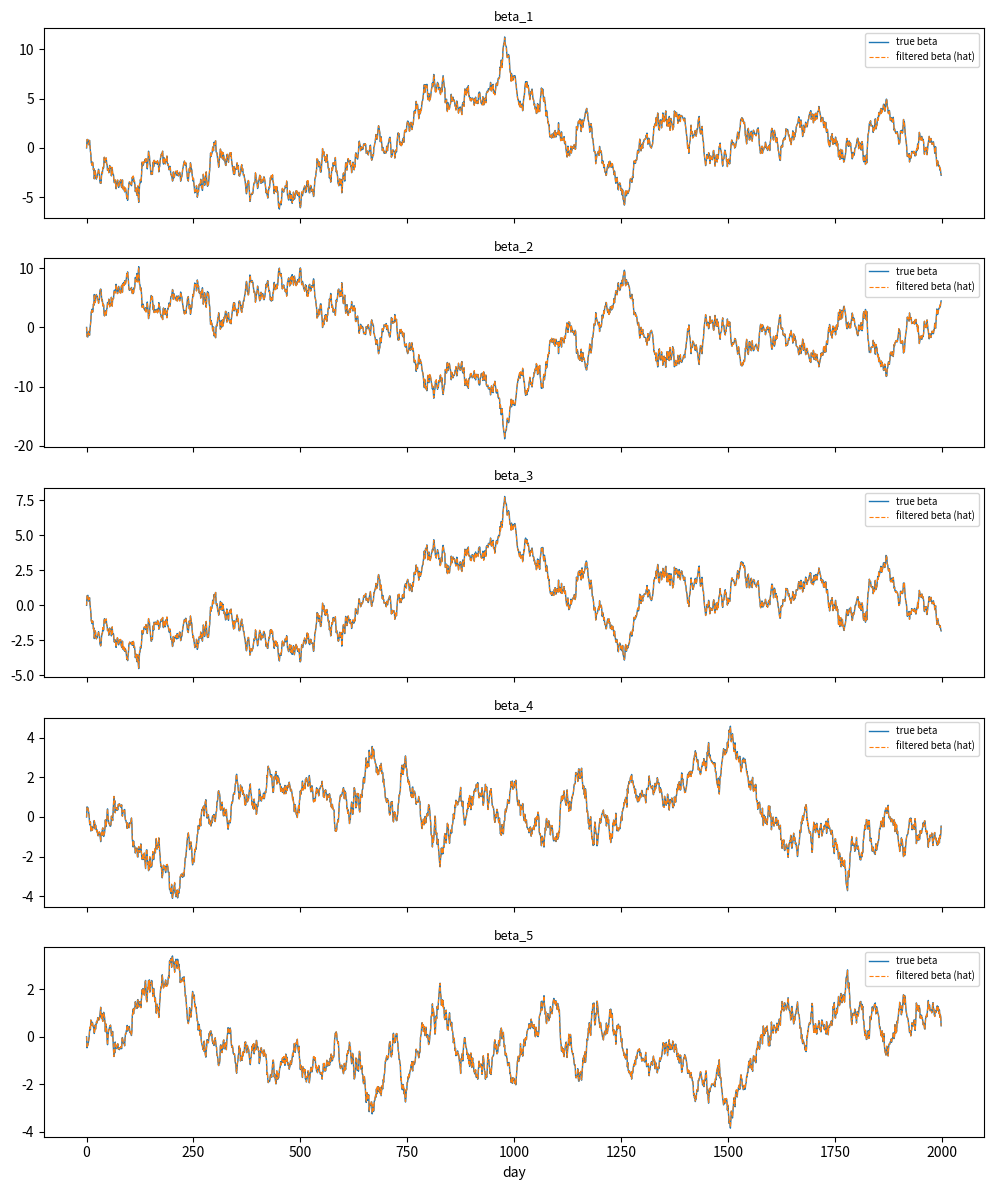

Write Python code to recreate this figure.
import numpy as np
from scipy.optimize import minimize
import matplotlib.pyplot as plt

##############DGP#################
moneyness = [0.9, 0.98, 1.05, 1.15, 1.30, 1.50]
maturities = [10/255, 50/255, 100/255, 180/255]

M_rows = [] 

for m in moneyness:
    for tau in maturities:
        row = [1, m, m*m, tau, m*tau]   
        M_rows.append(row)

M = np.array(M_rows)

true_a = 0.05 
true_b = 0.99 

A        = true_a * np.eye(5)
B        = true_b * np.eye(5)
beta_bar = np.zeros(5)
H        = np.eye(24)
H_inv    = np.linalg.inv(H)

np.random.seed(42)

T    = 2000
beta = np.zeros(5)

Y_history    = []
beta_history = []

for t in range(T): 

    eps = np.random.standard_normal(24)

    y = M @ beta + eps 
    Y_history.append(y)
    beta_history.append(beta)

    xi = A @ np.linalg.inv(M.T @ H_inv @ M) @ M.T @ H_inv @ eps

    beta = (np.eye(5) - B) @ beta_bar + B @ beta + xi
    
Y         = np.array(Y_history)
beta_true = np.array(beta_history)

#############ESTIMATION################
def gas_filter(a, b, Y):
    A = a * np.eye(5)
    B = b * np.eye(5)

    beta   = np.zeros(5)   
    loglik = 0.0
    beta_filtered = []      

    for t in range(len(Y)):
        eps = Y[t] - M @ beta

        loglik += -0.5 * (np.log(np.linalg.det(2 * np.pi * H)) + eps @ (H_inv @ eps))

        beta_filtered.append(beta)
        
        xi = A @ np.linalg.inv(M.T @ H_inv @ M) @ M.T @ H_inv @ eps

        beta = (np.eye(5) - B) @ beta_bar + B @ beta + xi

    return loglik, np.array(beta_filtered)

def neg_loglik(params):
    a, b = params
    loglik, _ = gas_filter(a, b, Y)
    return -loglik

start  = [0.10, 0.90]
result = minimize(neg_loglik, start,
                  method="L-BFGS-B",
                  bounds=[(1e-4, 1.0), (1e-4, 0.9999)])

a_hat, b_hat = result.x

_, beta_filtered = gas_filter(a_hat, b_hat, Y)
for j in range(5):
    c = np.corrcoef(beta_true[:, j], beta_filtered[:, j])[0, 1]
    print(f"beta_{j+1} correlation (true vs filtered): {round(c, 4)}")

###############OUTPUT################
fig, axes = plt.subplots(5, 1, figsize=(10, 12), sharex=True)
for j in range(5):
    axes[j].plot(beta_true[:, j],     lw=1.0,            label="true beta")
    axes[j].plot(beta_filtered[:, j], lw=0.8, ls="--",   label="filtered beta (hat)")
    axes[j].set_title(f"beta_{j+1}", fontsize=9)
    axes[j].legend(fontsize=7, loc="upper right")
axes[-1].set_xlabel("day")
plt.tight_layout()
plt.show()

print(M)
print(M.shape)

print("Y shape:", Y.shape)
print("beta_true shape:", beta_true.shape)
print("day 1 surface (first 5 buckets):", Y[0][:5])

print("true a =", true_a, "  estimated a =", round(a_hat, 4))
print("true b =", true_b, "  estimated b =", round(b_hat, 4))
print("converged:", result.success)
